The GitHub repository CabuleaVictorAndrei/Real-Time-Road-Condition-Detection-Using-Dashcam-Video contains a labelled image folder "Real-Time-Road-Condition-Detection-Using-Dashcam-Video" with 3 categories: clear, snowy, wet. Examples follow, each with its label.

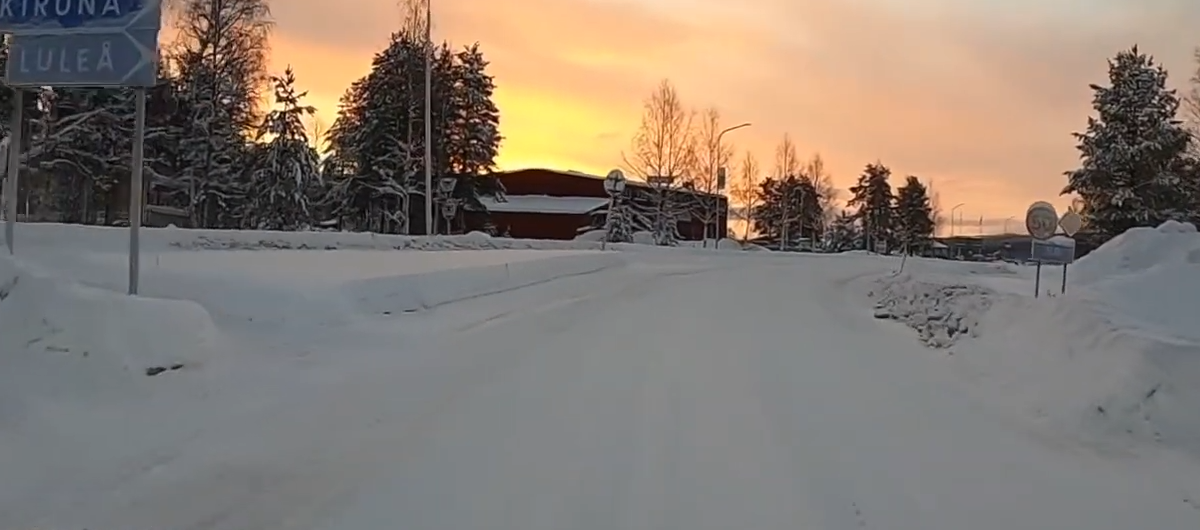
Label: snowy

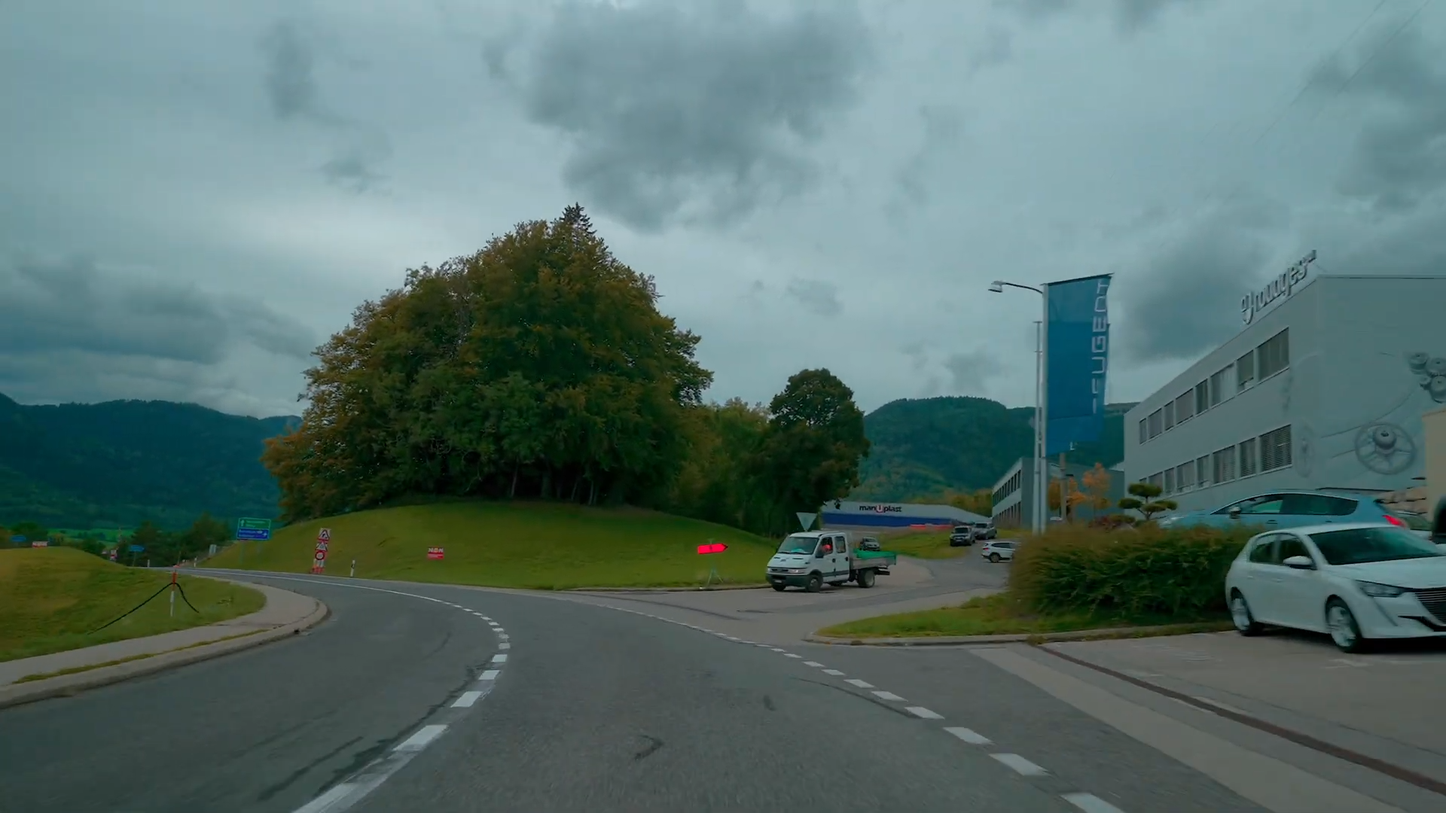
Label: clear

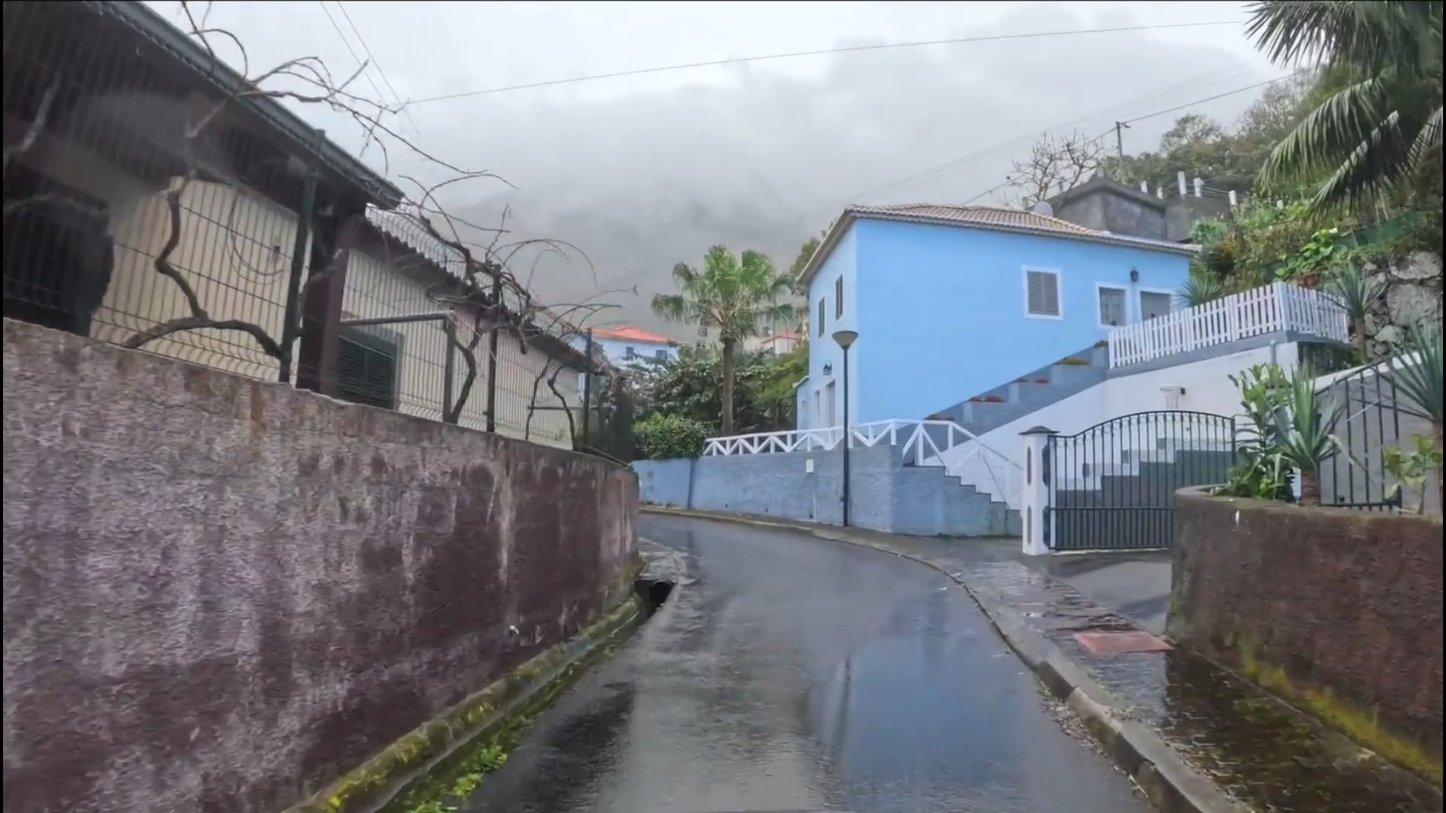
Label: wet

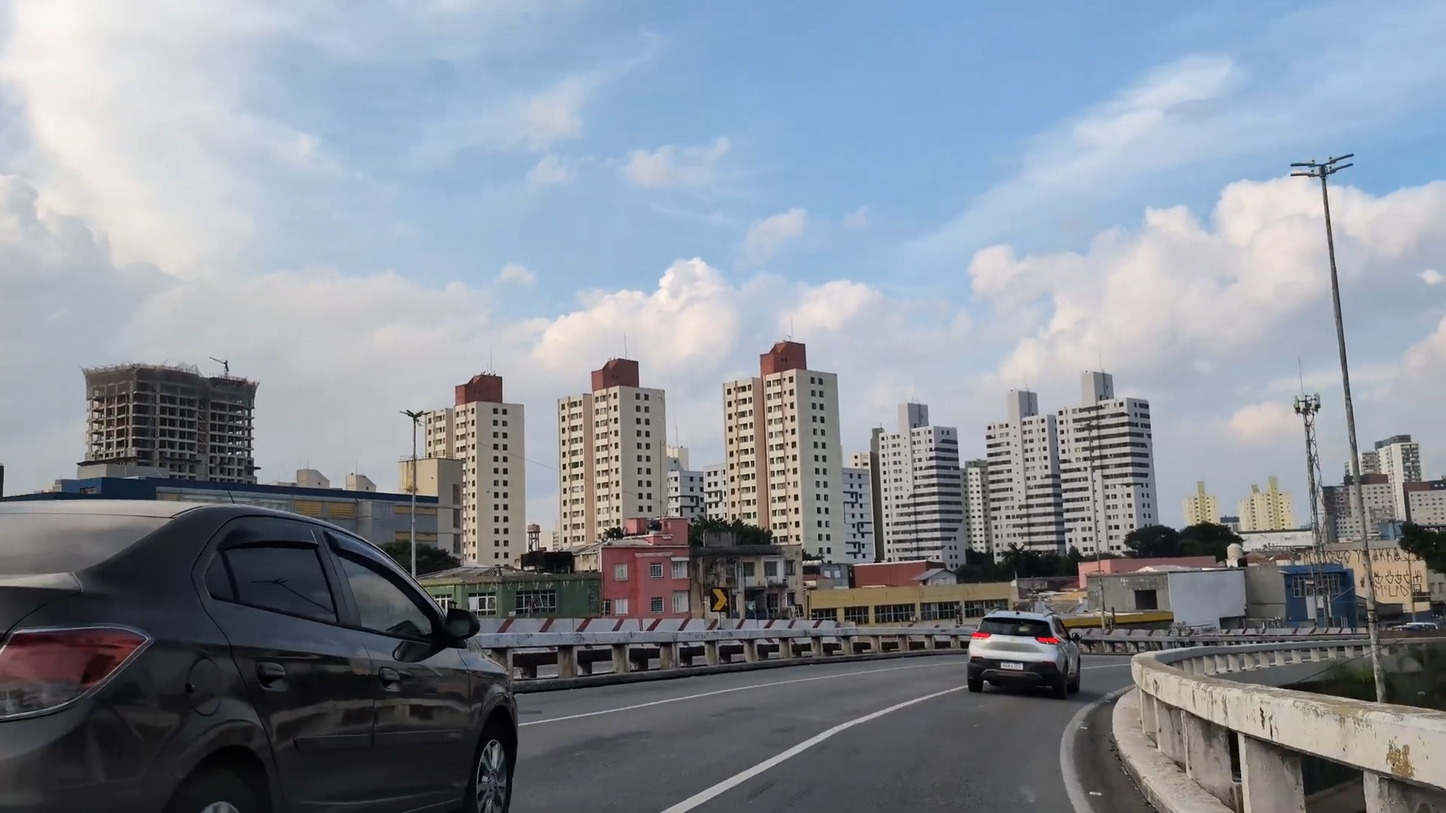
Label: clear

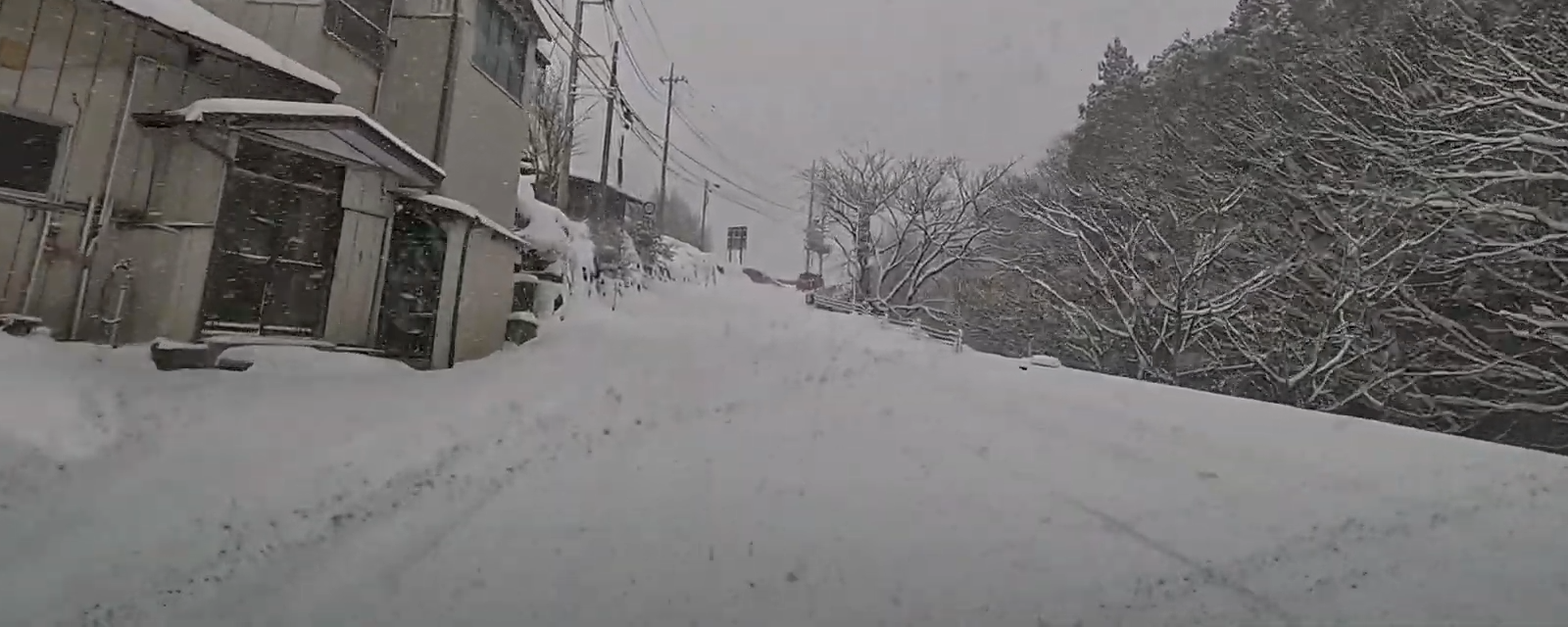
Label: snowy

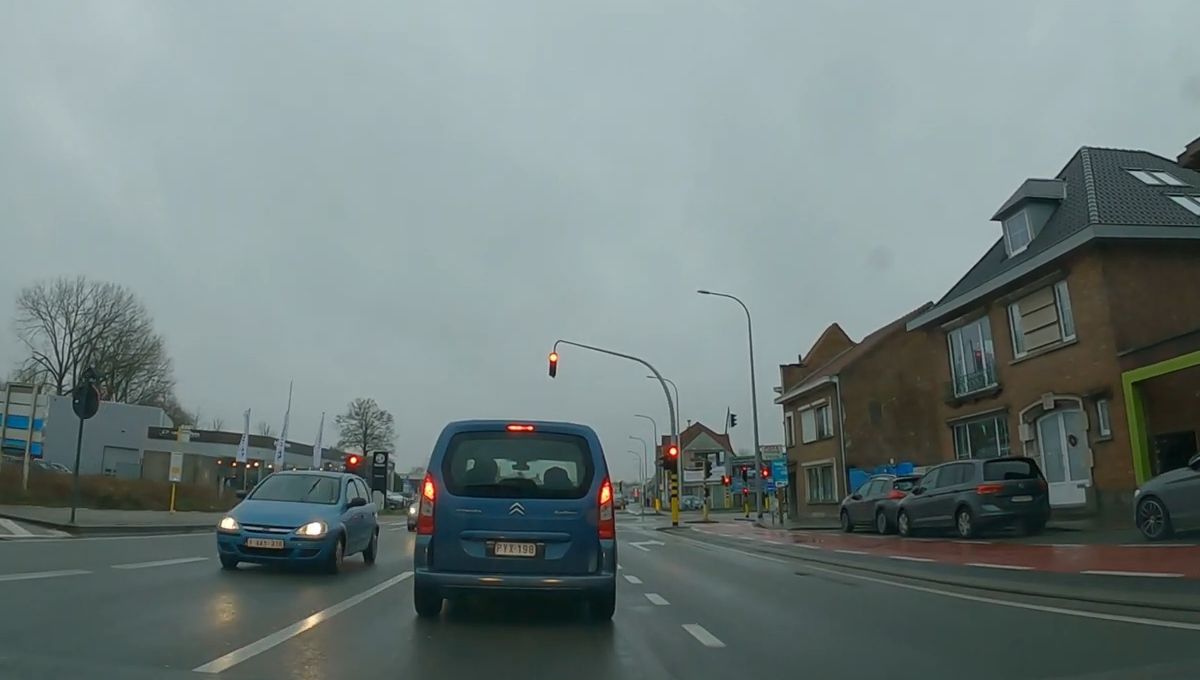
Label: wet
